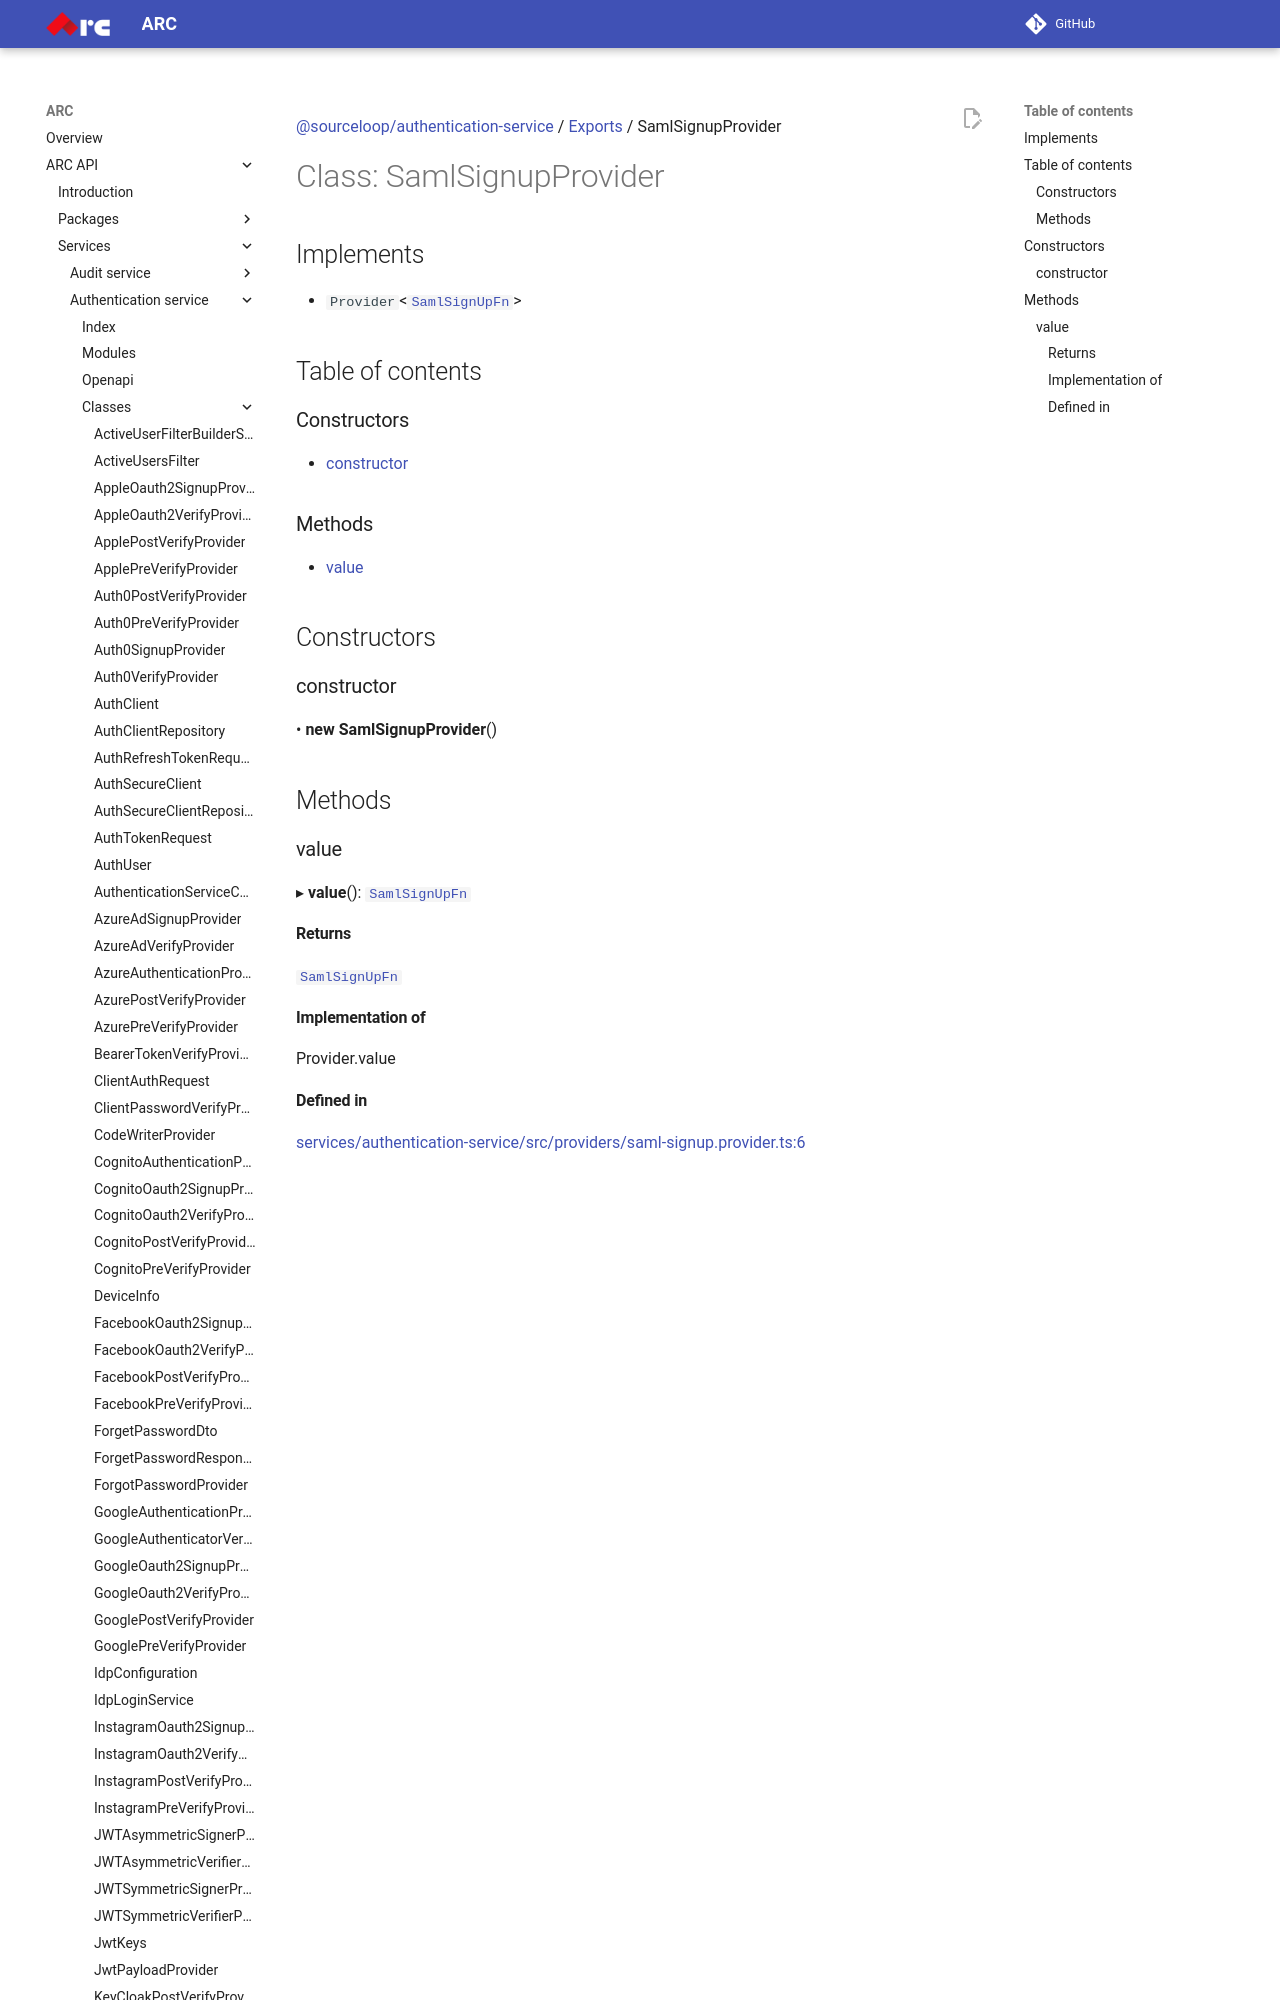

repository: sourcefuse/arc-docs · page: arc-api-docs/services/authentication-service/classes/SamlSignupProvider/index.html · generator: mkdocs

[@sourceloop/authentication-service](../README.md) / [Exports](../modules.md) / SamlSignupProvider

# Class: SamlSignupProvider

## Implements

- `Provider`<[`SamlSignUpFn`](../modules.md#samlsignupfn)\>

## Table of contents

### Constructors

- [constructor](SamlSignupProvider.md#constructor)

### Methods

- [value](SamlSignupProvider.md#value)

## Constructors
